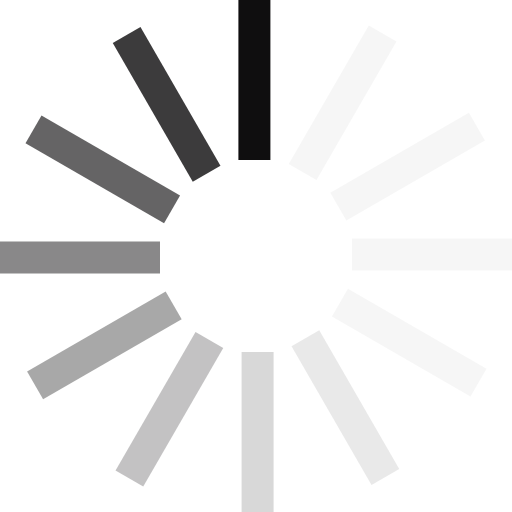
t = 0.00 s
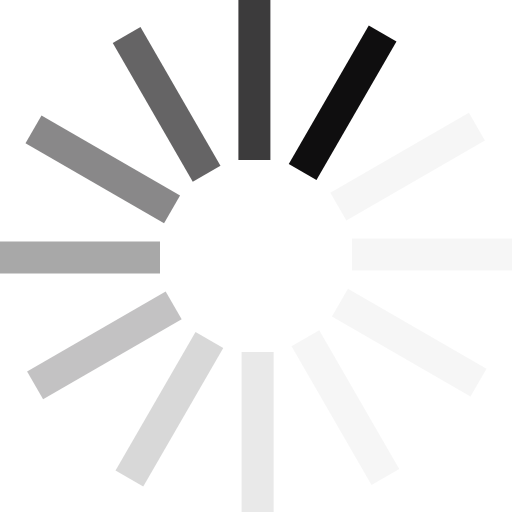
t = 0.17 s
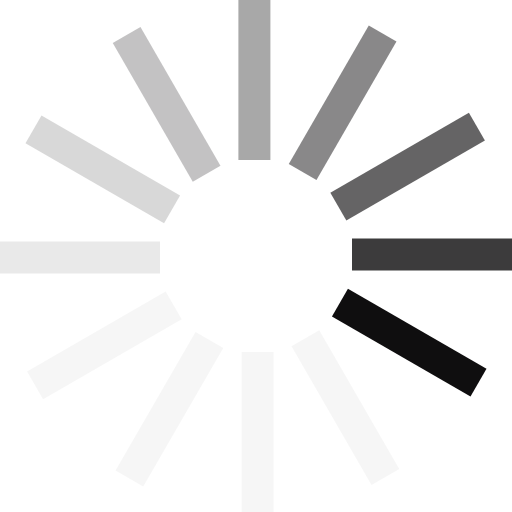
t = 0.37 s
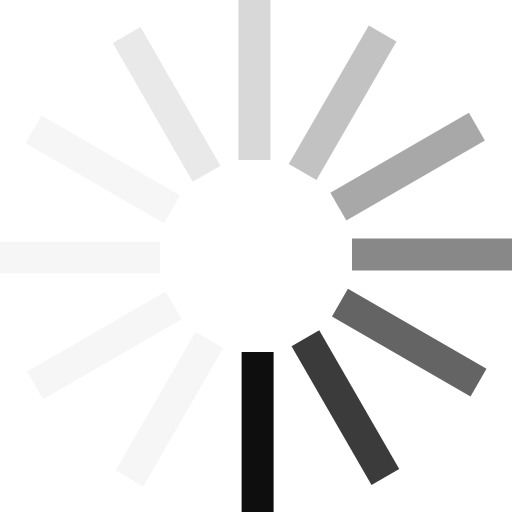
t = 0.54 s
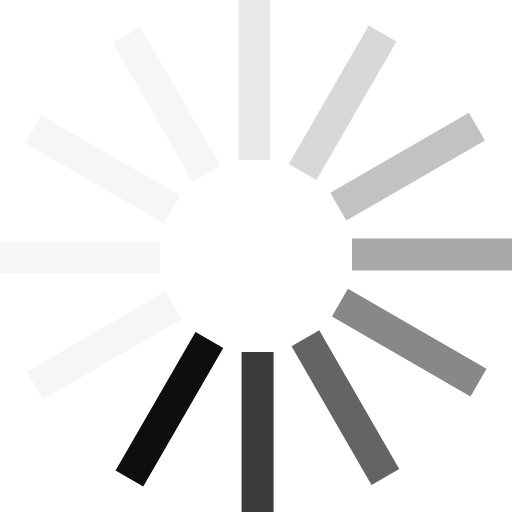
t = 0.71 s
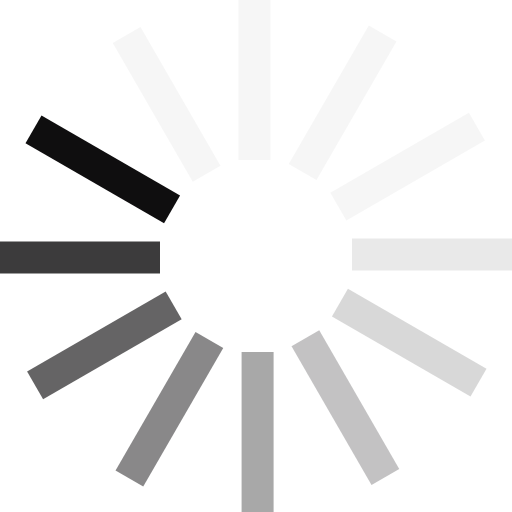
t = 0.91 s

The animated SVG that drew these frames (rendered in a browser with its animation timeline set to each time). Animation: 1 SMIL element (animateTransform=1); one cycle of 1.08 s, repeats indefinitely.

<?xml version="1.0" encoding="UTF-8" standalone="no"?><svg xmlns:svg="http://www.w3.org/2000/svg" xmlns="http://www.w3.org/2000/svg" xmlns:xlink="http://www.w3.org/1999/xlink" version="1.0" width="50px" height="50px" viewBox="0 0 128 128" xml:space="preserve"><g><path d="M59.6 0h8v40h-8V0z" fill="#0f0e0f" fill-opacity="1"/><path d="M59.6 0h8v40h-8V0z" fill="#cfcfcf" fill-opacity="0.2" transform="rotate(30 64 64)"/><path d="M59.6 0h8v40h-8V0z" fill="#cfcfcf" fill-opacity="0.2" transform="rotate(60 64 64)"/><path d="M59.6 0h8v40h-8V0z" fill="#cfcfcf" fill-opacity="0.2" transform="rotate(90 64 64)"/><path d="M59.6 0h8v40h-8V0z" fill="#cfcfcf" fill-opacity="0.2" transform="rotate(120 64 64)"/><path d="M59.6 0h8v40h-8V0z" fill="#b7b6b7" fill-opacity="0.3" transform="rotate(150 64 64)"/><path d="M59.6 0h8v40h-8V0z" fill="#9f9f9f" fill-opacity="0.4" transform="rotate(180 64 64)"/><path d="M59.6 0h8v40h-8V0z" fill="#878687" fill-opacity="0.5" transform="rotate(210 64 64)"/><path d="M59.6 0h8v40h-8V0z" fill="#6f6e6f" fill-opacity="0.6" transform="rotate(240 64 64)"/><path d="M59.6 0h8v40h-8V0z" fill="#575657" fill-opacity="0.7" transform="rotate(270 64 64)"/><path d="M59.6 0h8v40h-8V0z" fill="#3f3e3f" fill-opacity="0.8" transform="rotate(300 64 64)"/><path d="M59.6 0h8v40h-8V0z" fill="#272627" fill-opacity="0.9" transform="rotate(330 64 64)"/><animateTransform attributeName="transform" type="rotate" values="0 64 64;30 64 64;60 64 64;90 64 64;120 64 64;150 64 64;180 64 64;210 64 64;240 64 64;270 64 64;300 64 64;330 64 64" calcMode="discrete" dur="1080ms" repeatCount="indefinite"></animateTransform></g></svg>
